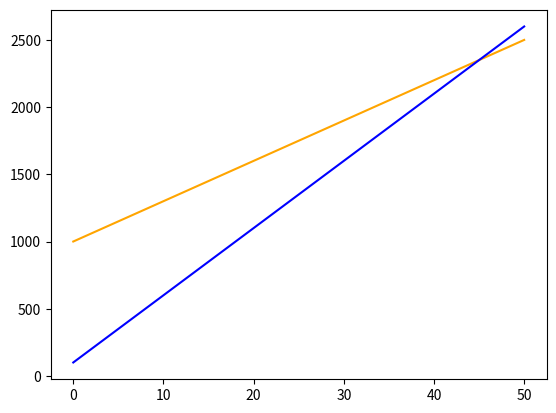

Here is the Python script that generated this plot:
## 1. Overview Of Linear Algebra ##

import numpy as np
import matplotlib.pyplot as plt
x = np.linspace(0, 50, 1000)
y1 = 30*x + 1000
y2 = 50*x + 100

plt.plot(x, y1, c='orange')
plt.plot(x, y2, c='blue')

## 4. Representing An Augmented Matrix In NumPy ##

matrix_one = np.asarray([
    [30, -1, -1000],
    [50, -1, -100]  
], dtype=np.float32)

## 6. Row Operations ##

matrix_one = np.asarray([
    [30, -1, -500],
    [50, -1, -100]  
], dtype=np.float32)

matrix_one[0]=matrix_one[0]/30

## 8. Row Reduced Echelon Form ##

matrix_three = np.asarray([
    [1, -1/30, -1000/30],
    [0, 1, 2350]  
], dtype=np.float32)

matrix_three[0]=(matrix_three[0]+(matrix_three[1]/30))